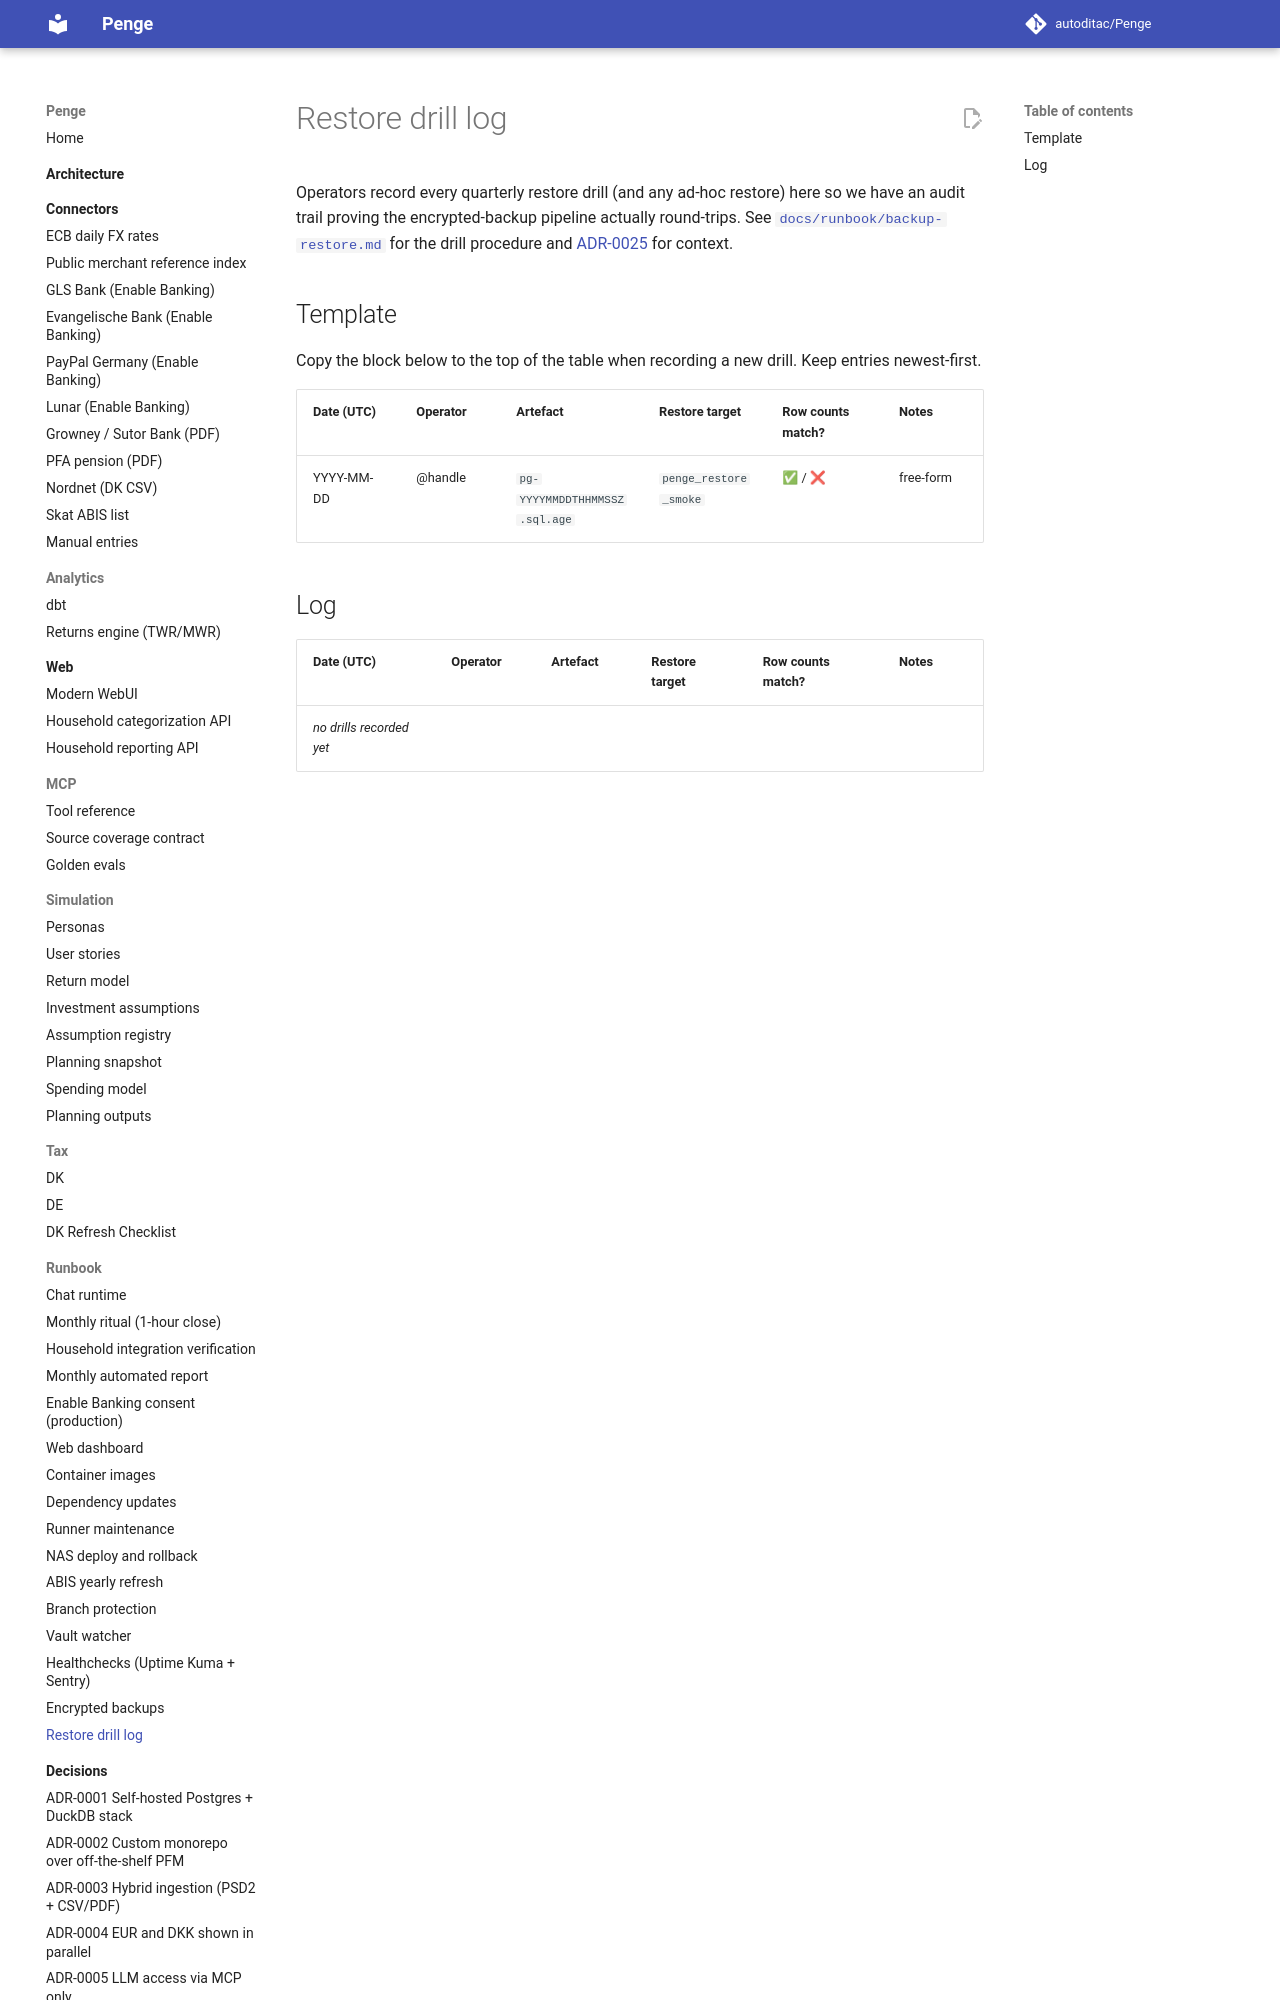

repository: autoditac/Penge · page: runbook/restore-log/index.html · generator: mkdocs

# Restore drill log

Operators record every quarterly restore drill (and any ad-hoc restore)
here so we have an audit trail proving the encrypted-backup pipeline
actually round-trips. See
[`docs/runbook/backup-restore.md`](backup-restore.md) for the drill
procedure and [ADR-0025](../decisions/0025-encrypted-backups.md) for
context.
